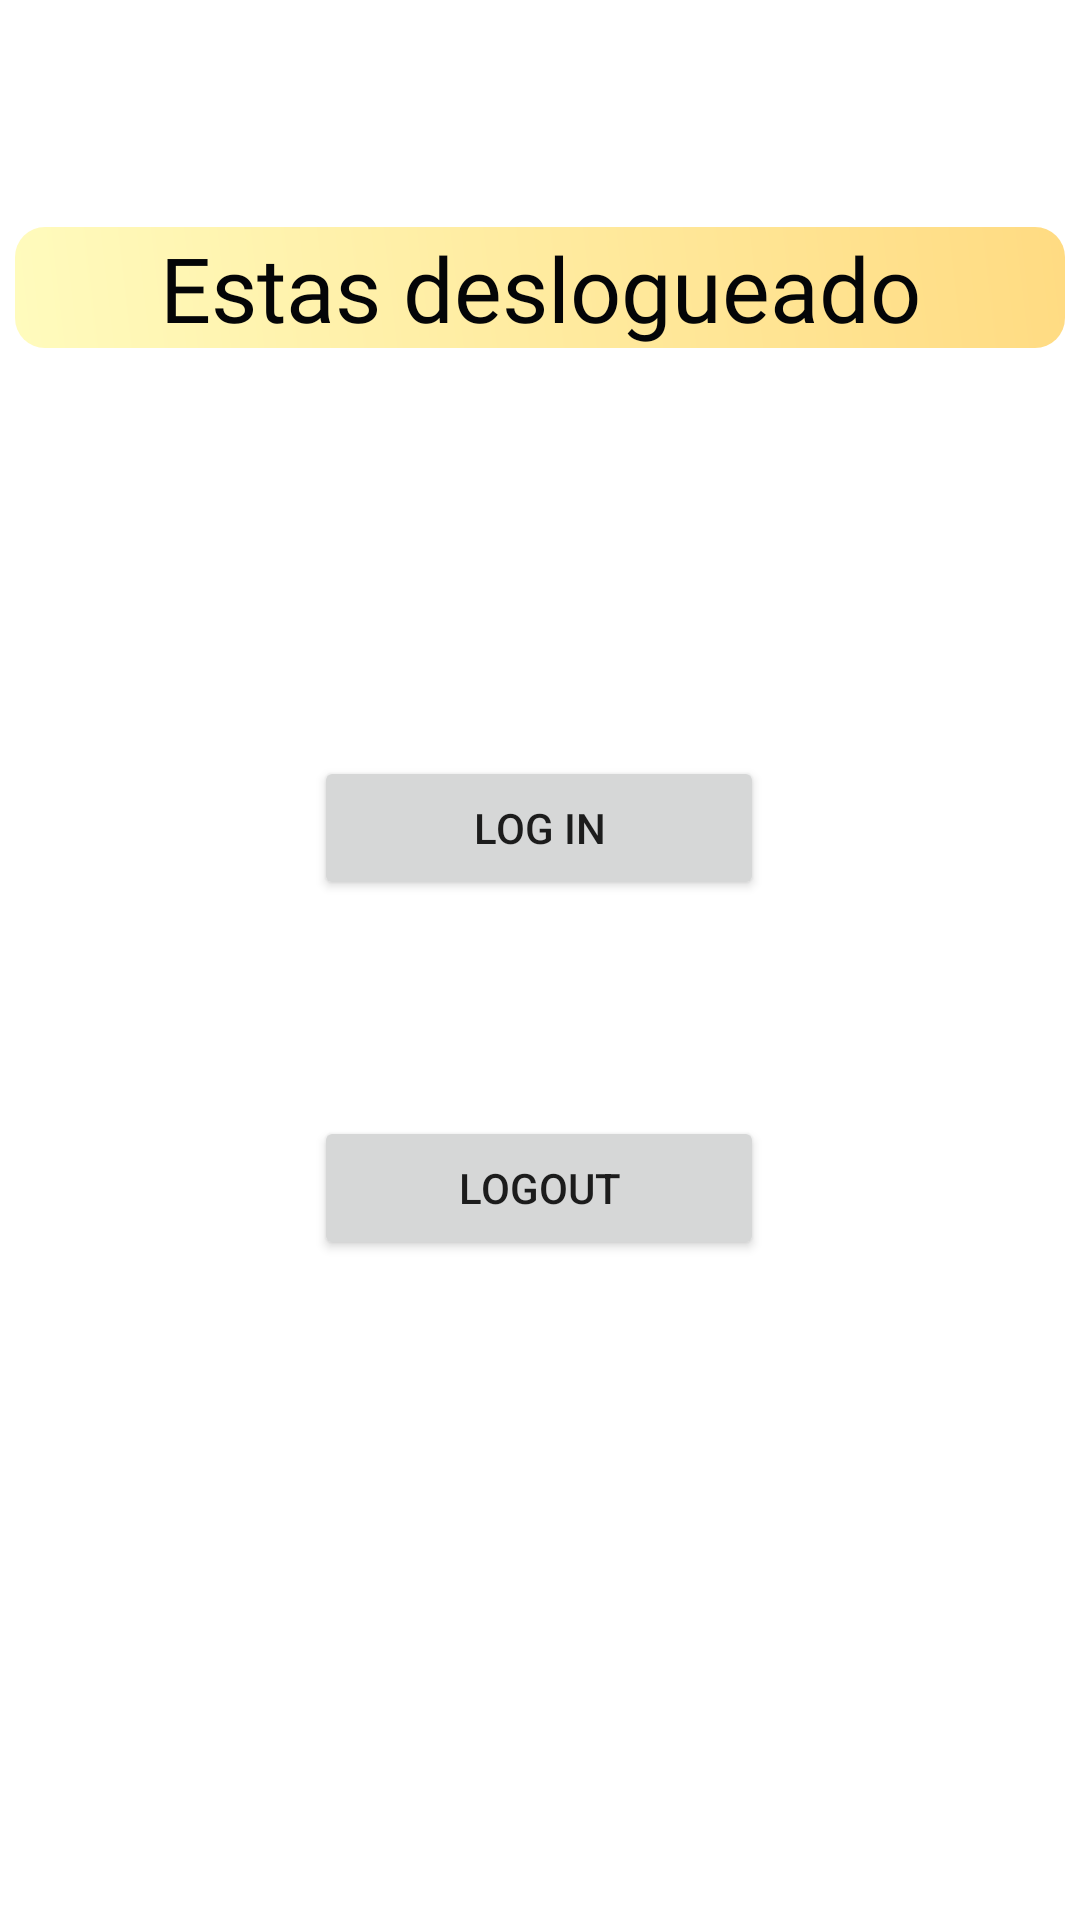

Write the Android layout XML for this screen, with the resource values it uses.
<!-- AndroidManifest.xml: application theme Theme.TDLColecciones -->
<!-- res/layout/activity_log_in.xml -->
<?xml version="1.0" encoding="utf-8"?>
<androidx.constraintlayout.widget.ConstraintLayout xmlns:android="http://schemas.android.com/apk/res/android"
    xmlns:app="http://schemas.android.com/apk/res-auto"
    xmlns:tools="http://schemas.android.com/tools"
    android:layout_width="match_parent"
    android:layout_height="match_parent"
    tools:context=".LogInActivity">

    <Button
        android:id="@+id/log_in_btn"
        android:layout_width="150dp"
        android:layout_height="wrap_content"
        android:layout_marginBottom="340dp"
        android:text="LOG IN"
        app:layout_constraintBottom_toBottomOf="parent"
        app:layout_constraintEnd_toEndOf="parent"
        app:layout_constraintHorizontal_bias="0.498"
        app:layout_constraintStart_toStartOf="parent" />

    <Button
        android:id="@+id/logOut"
        android:layout_width="150dp"
        android:layout_height="wrap_content"
        android:layout_marginBottom="220dp"
        android:text="LogOut"
        app:layout_constraintBottom_toBottomOf="parent"
        app:layout_constraintEnd_toEndOf="parent"
        app:layout_constraintHorizontal_bias="0.498"
        app:layout_constraintStart_toStartOf="parent" />

    <TextView
        android:id="@+id/loginTextView"
        android:layout_width="350dp"
        android:layout_height="wrap_content"
        android:layout_marginBottom="524dp"
        android:background="@drawable/gradient_1"
        android:fontFamily="@font/google_sans_regular"
        android:gravity="center"
        android:text="Estas deslogueado"
        android:textColor="@color/black"
        android:textSize="30dp"
        app:layout_constraintBottom_toBottomOf="parent"
        app:layout_constraintEnd_toEndOf="parent"
        app:layout_constraintHorizontal_bias="0.491"
        app:layout_constraintStart_toStartOf="parent" />
</androidx.constraintlayout.widget.ConstraintLayout>
<!-- resources referenced by this layout -->
<resources>
  <color name="black">#040507</color>
  <!-- drawable gradient_1 (drawable) -->
  <?xml version="1.0" encoding="utf-8"?>
  <shape xmlns:android="http://schemas.android.com/apk/res/android"
      android:shape="rectangle">
  
      <gradient android:startColor="@color/amarillo_beige"
          android:endColor="@color/amarillo_miel"
          android:angle="45">
  
      </gradient>
  
      <corners android:radius="10dp">
      </corners>
  
  </shape>
  <style name="Theme.TDLColecciones" parent="Theme.MaterialComponents.DayNight.DarkActionBar">
          
          <item name="colorPrimary">@color/purple_500</item>
          <item name="colorPrimaryVariant">@color/purple_700</item>
          <item name="colorOnPrimary">@color/white</item>
          
          <item name="colorSecondary">@color/teal_200</item>
          <item name="colorSecondaryVariant">@color/teal_700</item>
          <item name="colorOnSecondary">@color/black</item>
          
          <item name="android:statusBarColor" tools:targetApi="l">?attr/colorPrimaryVariant</item>
          
      </style>
  <color name="amarillo_beige">#fffbbd</color>
  <color name="amarillo_miel">#ffdb82</color>
  <color name="purple_500">#FF6200EE</color>
  <color name="purple_700">#FF3700B3</color>
  <color name="white">#FFFFFFFF</color>
  <color name="teal_200">#FF03DAC5</color>
  <color name="teal_700">#FF018786</color>
</resources>
